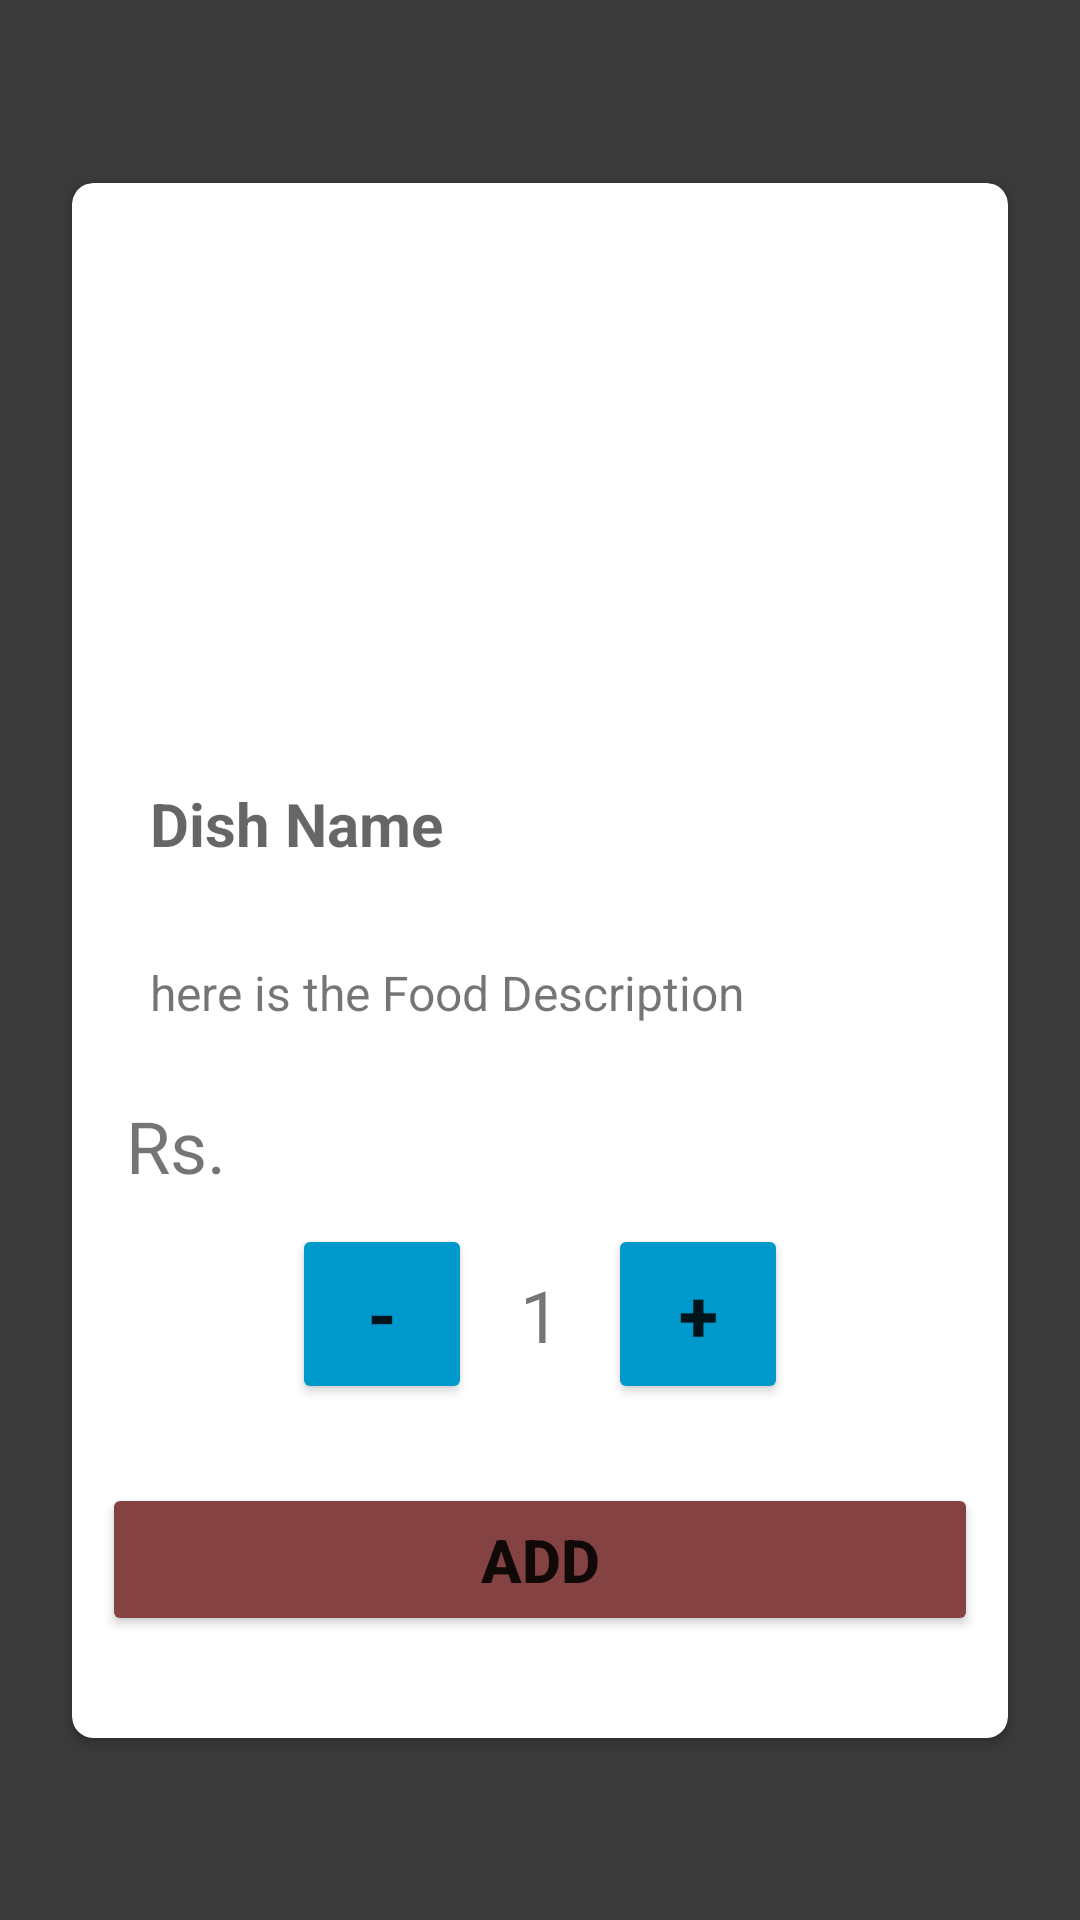

Write the Android layout XML for this screen, with the resource values it uses.
<!-- AndroidManifest.xml: application theme Theme.SnacksTime -->
<!-- res/layout/fragment_cart_details.xml -->
<?xml version="1.0" encoding="utf-8"?>
<androidx.constraintlayout.widget.ConstraintLayout xmlns:android="http://schemas.android.com/apk/res/android"
    xmlns:app="http://schemas.android.com/apk/res-auto"
    xmlns:tools="http://schemas.android.com/tools"
    android:layout_width="match_parent"
    android:layout_height="match_parent"
    android:background="@drawable/backgroud"
    tools:context=".CartDetailsFragment">
    <View
        android:id="@+id/view"
        android:layout_width="match_parent"
        android:layout_height="match_parent"
        android:background="#C5000000"
        app:layout_constraintBottom_toBottomOf="parent"
        app:layout_constraintEnd_toEndOf="parent"
        app:layout_constraintStart_toStartOf="parent"
        app:layout_constraintTop_toTopOf="parent">

    </View>

    <androidx.cardview.widget.CardView
        android:layout_width="match_parent"
        android:layout_height="wrap_content"
        android:layout_marginStart="@dimen/layout_padding"
        android:layout_marginEnd="@dimen/layout_padding"
        android:padding="@dimen/drawable_padding"
        app:cardCornerRadius="7dp"
        app:layout_constraintBottom_toBottomOf="@+id/view"
        app:layout_constraintEnd_toEndOf="parent"
        app:layout_constraintStart_toStartOf="parent"
        app:layout_constraintTop_toTopOf="parent">

        <LinearLayout
            android:layout_width="match_parent"
            android:layout_height="match_parent"
            android:layout_gravity="center_horizontal"
            android:layout_margin="10dp"
            android:gravity="center_horizontal"
            android:orientation="vertical">



            <ImageView
                android:id="@+id/FoodImg"
                android:layout_width="150dp"
                android:layout_height="150dp"
                android:layout_marginTop="@dimen/input_gap"
                />

            <TextView
                android:id="@+id/DishName"
                android:layout_width="match_parent"
                android:layout_height="wrap_content"
                android:hint="@string/dish_name"
                android:padding="16dp"
                android:textSize="20sp"
                android:textStyle="bold" />

            <TextView
                android:id="@+id/FoodDescription"
                android:layout_width="match_parent"
                android:layout_height="wrap_content"
                android:padding="16dp"
                android:text="here is the Food Description"
                android:textSize="16sp" />

            <LinearLayout
                android:layout_width="match_parent"
                android:layout_height="match_parent"
                android:orientation="horizontal">

                <TextView
                    android:layout_width="70dp"
                    android:layout_height="match_parent"
                    android:padding="8dp"
                    android:text="Rs."
                    android:textSize="24sp" />

                <TextView
                    android:id="@+id/foodPrice"
                    android:layout_width="wrap_content"
                    android:layout_height="match_parent"
                    android:padding="8dp"
                    android:textSize="24sp" />


            </LinearLayout>

            <LinearLayout
                android:layout_width="match_parent"
                android:layout_height="match_parent"
                android:gravity="center"
                android:orientation="horizontal">

                <Button
                    android:id="@+id/minus"
                    android:layout_width="60dp"
                    android:layout_height="60dp"
                    android:backgroundTint="@android:color/holo_blue_dark"
                    android:text="-"
                    android:textAlignment="center"
                    android:textSize="24sp"
                    android:textStyle="bold" />

                <TextView
                    android:id="@+id/Portion"
                    android:layout_width="wrap_content"
                    android:layout_height="wrap_content"
                    android:padding="16dp"
                    android:text="1"
                    android:textAlignment="center"
                    android:textSize="24sp" />

                <Button
                    android:id="@+id/plus"
                    android:layout_width="60dp"
                    android:layout_height="60dp"
                    android:backgroundTint="@android:color/holo_blue_dark"
                    android:text="+"
                    android:textAlignment="center"
                    android:textSize="24sp"
                    android:textStyle="bold" />
            </LinearLayout>

            <Button
                android:id="@+id/AddFood"
                android:layout_width="match_parent"
                android:layout_height="wrap_content"
                android:layout_marginTop="@dimen/input_gap"
                android:layout_marginBottom="@dimen/input_gap"
                android:backgroundTint="@color/button"
                android:padding="@dimen/button_padding"
                android:text="Add"
                android:textSize="20sp"
                android:textStyle="bold" />
        </LinearLayout>
    </androidx.cardview.widget.CardView>
</androidx.constraintlayout.widget.ConstraintLayout>
<!-- resources referenced by this layout -->
<resources>
  <color name="button">#844242</color>
  <dimen name="button_padding">12dp</dimen>
  <dimen name="drawable_padding">8dp</dimen>
  <dimen name="input_gap">24dp</dimen>
  <dimen name="layout_padding">24dp</dimen>
  <string name="dish_name">Dish Name</string>
  <style name="Theme.SnacksTime" parent="Theme.MaterialComponents.Light.NoActionBar">
          
          <item name="colorPrimary">@color/purple_500</item>
          <item name="colorPrimaryVariant">@color/purple_700</item>
          <item name="colorOnPrimary">@color/white</item>
          
          <item name="colorSecondary">@color/teal_200</item>
          <item name="colorSecondaryVariant">@color/teal_700</item>
          <item name="colorOnSecondary">@color/black</item>
          
          <item name="android:statusBarColor" tools:targetApi="l">?attr/colorPrimaryVariant</item>
          
      </style>
  <color name="purple_500">#FF6200EE</color>
  <color name="purple_700">#FF3700B3</color>
  <color name="white">#FFFFFFFF</color>
  <color name="teal_200">#FF03DAC5</color>
  <color name="teal_700">#FF018786</color>
  <color name="black">#FF000000</color>
</resources>
